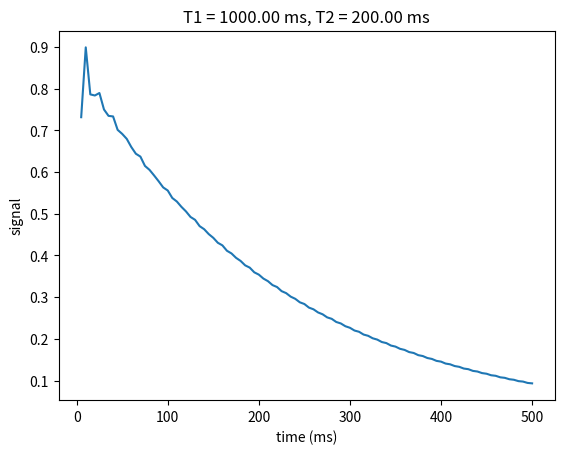

The script that saved this image:
#!/usr/bin/python

# [redacted]
# [redacted]

from __future__ import division
import numpy as np
from numpy import pi, cos, sin, exp, conj
from warnings import warn

def rf(FpFmZ, alpha):
    "Same as rf2, but only returns FpFmZ"""
    return rf2(FpFmZ, alpha)[0]

def rf2(FpFmZ, alpha):
    """ Propagate EPG states through an RF rotation of 
    alpha (radians). Assumes CPMG condition, i.e.
    magnetization lies on the real x axis.

    INPUT:
        FpFmZ = 3xN vector of F+, F- and Z states.
        alpha = RF pulse flip angle in radians

    OUTPUT:
        FpFmZ = Updated FpFmZ state.
        RR = RF rotation matrix (3x3).

    """

    # -- From Weigel at al, JMRI 41(2015)266-295, Eq. 21.

    
    if abs(alpha) > 2 * pi:
        warn('rf2: Flip angle should be in radians! alpha=%f' % alpha)

    cosa2 = cos(alpha/2.)**2
    sina2 = sin(alpha/2.)**2

    cosa = cos(alpha)
    sina = sin(alpha)

    RR = np.array([ [cosa2, sina2, sina],
                    [sina2, cosa2, -sina],
                    [-0.5 * sina, 0.5 * sina, cosa] ])


    FpFmZ = np.dot(RR, FpFmZ)

    return FpFmZ, RR

def rf_ex(FpFmZ, alpha):
    "Same as rf2_ex, but only returns FpFmZ"""
    return rf2_ex(FpFmZ, alpha)[0]

def rf2_ex(FpFmZ, alpha):
    """ Propagate EPG states through an RF excitation of 
    alpha (radians) along the y direction, i.e. phase of pi/2.

    INPUT:
        FpFmZ = 3xN vector of F+, F- and Z states.
        alpha = RF pulse flip angle in radians

    OUTPUT:
        FpFmZ = Updated FpFmZ state.
        RR = RF rotation matrix (3x3).

    """

    try:
        alpha = alpha[0]
    except:
        pass


    if abs(alpha) > 2 * pi:
        warn('rf2_ex: Flip angle should be in radians! alpha=%f' % alpha)

    cosa2 = cos(alpha/2.)**2
    sina2 = sin(alpha/2.)**2

    cosa = cos(alpha)
    sina = sin(alpha)

    RR = np.array([ [cosa2, -sina2, sina],
                    [-sina2, cosa2, sina],
                    [-0.5 * sina, -0.5 * sina, cosa] ])

    FpFmZ = np.dot(RR, FpFmZ)

    return FpFmZ, RR



def rf_prime(FpFmZ, alpha):
    """Same as rf_prime2, but only returns FpFmZ"""
    return rf_prime2(FpFmZ, alpha)[0]

def rf_prime2(FpFmZ, alpha):
    """ Compute the gradient of the RF rotation operator, where
    alpha (radians) is the RF rotation. Assumes CPMG condition, i.e.
    magnetization lies on the real x axis.

    INPUT:
        FpFmZ = 3xN vector of F+, F- and Z states.
        alpha = RF pulse flip angle in radians

    OUTPUT:
        FpFmZ = Derivative of FpFmZ state w.r.t. alpha
        RR = Derivative of RF rotation matrix (3x3) w.r.t. alpha

    """

    if abs(alpha) > 2 * pi:
        warn('rf_prime2: Flip angle should be in radians! alpha=%f' % alpha)

    RR = np.array([ [-cos(alpha/2.) * sin(alpha/2.), cos(alpha/2.) * sin(alpha/2.), cos(alpha)],
                    [cos(alpha/2.) * sin(alpha/2.), -cos(alpha/2.) * sin(alpha/2.), -cos(alpha)],
                    [-0.5 * cos(alpha), 0.5 * cos(alpha), -sin(alpha)] ])

    FpFmZ = np.dot(RR, FpFmZ)

    return FpFmZ, RR


def rf_B1_prime(FpFmZ, alpha, B1):
    """Same as rf_B1_prime2, but only returns FpFmZ"""
    return rf_B1_prime2(FpFmZ, alpha, B1)[0]

def rf_B1_prime2(FpFmZ, alpha, B1):
    """ Compute the gradient of B1 inhomogeneity w.r.t. RF refocusing operator, where
    alpha (radians) is the RF rotation and B1 is the B1 homogeneity (0, 2).
    Assumes CPMG condition, i.e. magnetization lies on the real x axis.

    INPUT:
        FpFmZ = 3xN vector of F+, F- and Z states.
        alpha = RF pulse flip angle in radians
        B1 = B1 Homogeneity, where 1. is homogeneous

    OUTPUT:
        FpFmZ = Derivative of FpFmZ state w.r.t. alpha
        RR = Derivative of RF rotation matrix (3x3) w.r.t. B1

    """

    if abs(alpha) > 2 * pi:
        warn('rf_B1_prime2: Flip angle should be in radians! alpha=%f' % alpha)

    if B1 < 0 or B1 > 2:
        warn('rf_B1_prime2: B1 Homogeneity should be a percentage between (0, 2)')

    RR = np.array([ [-alpha*cos(B1*alpha/2.) * sin(B1*alpha/2.), alpha*cos(B1*alpha/2.) * sin(B1*alpha/2.), alpha*cos(B1*alpha)],
                    [alpha*cos(B1*alpha/2.) * sin(B1*alpha/2.), -alpha*cos(B1*alpha/2.) * sin(B1*alpha/2.), -alpha*cos(B1*alpha)],
                    [-0.5*alpha*cos(B1*alpha), 0.5*alpha*cos(B1*alpha), -alpha*sin(B1*alpha)] ])

    FpFmZ = np.dot(RR, FpFmZ)

    return FpFmZ, RR


def rf_ex_B1_prime(FpFmZ, alpha, B1):
    """Gradient of B1 inhomogeneity w.r.t. RF excitation operator, where
    alpha (radians) is the RF rotation and B1 is the B1 honogeneity (0, 2).
    Assumes CPMG condition, i.e. RF excitation in the y direction.

    INPUT:
        FpFmZ = 3xN vector of F+, F- and Z states.
        alpha = RF pulse flip angle in radians
        B1 = B1 Homogeneity, where 1. is homogeneous

    OUTPUT:
        FpFmZ = Derivative of FpFmZ state w.r.t. alpha
    """

    if abs(alpha) > 2 * pi:
        warn('rf_ex_B1_prime2: Flip angle should be in radians! alpha=%f' % alpha)

    if B1 < 0 or B1 > 2:
        warn('rf_ex_B1_prime: B1 Homogeneity should be a percentage between (0, 2)')

    RR = np.array([ [-alpha*cos(B1*alpha/2.) * sin(B1*alpha/2.), alpha*cos(B1*alpha/2.) * sin(B1*alpha/2.), alpha*cos(B1*alpha)],
                    [alpha*cos(B1*alpha/2.) * sin(B1*alpha/2.), -alpha*cos(B1*alpha/2.) * sin(B1*alpha/2.), alpha*cos(B1*alpha)],
                    [-0.5*alpha*cos(B1*alpha), -0.5*alpha*cos(B1*alpha), -alpha*sin(B1*alpha)] ])

    FpFmZ = np.dot(RR, FpFmZ)

    return FpFmZ


def relax_mat(T, T1, T2):
    E2 = exp(-T/T2)
    E1 = exp(-T/T1)

    EE = np.diag([E2, E2, E1])      # Decay of states due to relaxation alone.

    return EE

def relax_mat_prime_T1(T, T1, T2):
    E1_prime_T1 = T * exp(-T/T1) / T1**2
    return np.diag([0, 0, E1_prime_T1])

def relax_mat_prime_T2(T, T1, T2):
    E2_prime_T2 = T * exp(-T/T2) / T2**2
    return np.diag([E2_prime_T2, E2_prime_T2, 0])


def relax_prime_T1(FpFmZ, T, T1, T2):
    """returns E'(T1) FpFmZ + E0'(T1)"""
    
    EE_prime_T1 = relax_mat_prime_T1(T, T1, T2)
    
    RR = -EE_prime_T1[2,2]
    
    FpFmZ = np.dot(EE_prime_T1, FpFmZ)
    FpFmZ[2,0] = FpFmZ[2,0] + RR
    
    return FpFmZ

def relax_prime_T2(FpFmZ, T, T1, T2):
    """returns E'(T2) FpFmZ"""
    
    EE_prime_T2 = relax_mat_prime_T2(T, T1, T2)
    FpFmZ = np.dot(EE_prime_T2, FpFmZ)
    
    return FpFmZ


def relax(FpFmZ, T, T1, T2):
    """Same as relax2, but only returns FpFmZ"""
    return relax2(FpFmZ, T, T1, T2)[0]

def relax2(FpFmZ, T, T1, T2):
    """ Propagate EPG states through a period of relaxation over
    an interval T.

    INPUT:
        FpFmZ = 3xN vector of F+, F- and Z states.
        T1, T2 = Relaxation times (same as T)
        T = Time interval (same as T1,T2)

    OUTPUT:
        FpFmZ = updated F+, F- and Z states.
        EE = decay matrix, 3x3 = diag([E2 E2 E1]);

   """

    E2 = exp(-T/T2)
    E1 = exp(-T/T1)

    EE = np.diag([E2, E2, E1])      # Decay of states due to relaxation alone.
    RR = 1 - E1                     # Mz Recovery, affects only Z0 state, as 
                                    # recovered magnetization is not dephased.


    FpFmZ = np.dot(EE, FpFmZ)       # Apply Relaxation
    FpFmZ[2,0] = FpFmZ[2,0] + RR    # Recovery  

    return FpFmZ, EE



def grad(FpFmZ, noadd=False):
    """Propagate EPG states through a "unit" gradient. Assumes CPMG condition,
    i.e. all states are real-valued.

    INPUT:
        FpFmZ = 3xN vector of F+, F- and Z states.
        noadd = True to NOT add any higher-order states - assume
                that they just go to zero.  Be careful - this
                speeds up simulations, but may compromise accuracy!

    OUTPUT:
        Updated FpFmZ state.

    """

    # Gradient does not affect the Z states.

    if noadd == False:
        FpFmZ = np.hstack((FpFmZ, [[0],[0],[0]]))   # add higher dephased state

    FpFmZ[0,:] = np.roll(FpFmZ[0,:], 1)     # shift Fp states
    FpFmZ[1,:] = np.roll(FpFmZ[1,:], -1)    # shift Fm states
    FpFmZ[1,-1] = 0                         # Zero highest Fm state
    FpFmZ[0,0] = FpFmZ[1,0]                 # Fill in lowest Fp state

    return FpFmZ



def FSE_TE(FpFmZ, alpha, TE, T1, T2, noadd=False, recovery=True):
    """ Propagate EPG states through a full TE, i.e.
    relax -> grad -> rf -> grad -> relax.
    Assumes CPMG condition, i.e. all states are real-valued.

    INPUT:
        FpFmZ = 3xN vector of F+, F- and Z states.
        alpha = RF pulse flip angle in radians
        T1, T2 = Relaxation times (same as TE)
        TE = Echo Time interval (same as T1, T2)
        noadd = True to NOT add any higher-order states - assume
                that they just go to zero.  Be careful - this
                speeds up simulations, but may compromise accuracy!

    OUTPUT:
        FpFmZ = updated F+, F- and Z states.

   """

    EE = relax_mat(TE/2., T1, T2)

    if recovery:
        FpFmZ = relax(FpFmZ, TE/2., T1, T2)
#         print(T1,T2)
#         print(FpFmZ)

    else:
        FpFmZ = np.dot(EE, FpFmZ)
    FpFmZ = grad(FpFmZ, noadd)
    FpFmZ = rf(FpFmZ, alpha)
    FpFmZ = grad(FpFmZ, noadd)
    if recovery:
        FpFmZ = relax(FpFmZ, TE/2., T1, T2)
    else:
        FpFmZ = np.dot(EE, FpFmZ)

    return FpFmZ


def FSE_TE_prime_alpha(FpFmZ, alpha, TE, T1, T2, noadd=False, recovery=True):
    """ Gradient of EPG over a full TE, w.r.t. flip angle alpha, i.e.
    relax -> grad -> rf_prime -> grad -> relax_hat,
    where rf_prime is the derivative of the RF pulse matrix w.r.t. alpha,
    and relax_hat  is the relaxation without longitudinal recovery
    Assumes CPMG condition, i.e. all states are real-valued.

    INPUT:
        FpFmZ = 3xN vector of F+, F- and Z states.
        alpha = RF pulse flip angle in radians
        T1, T2 = Relaxation times (same as TE)
        TE = Echo Time interval (same as T1, T2)
        noadd = True to NOT add any higher-order states - assume
                that they just go to zero.  Be careful - this
                speeds up simulations, but may compromise accuracy!
        recovery = True to include T1 recovery in the Z0 state.

    OUTPUT:
        FpFmZ = updated F+, F- and Z states.

   """

    FpFmZ, EE = relax2(FpFmZ, TE/2., T1, T2)
    FpFmZ = grad(FpFmZ, noadd)
    FpFmZ = rf_prime(FpFmZ, alpha)
    FpFmZ = grad(FpFmZ, noadd)
    FpFmZ = np.dot(EE, FpFmZ)

    return FpFmZ


def FSE_TE_prime1_T2(FpFmZ, alpha, TE, T1, T2, noadd=False):
    """ Returns E(T2) G R G E'(T2) FpFmZ"""
    
    EE = relax_mat(TE/2., T1, T2)
    EE_prime = relax_mat_prime_T2(TE/2., T1, T2)

    FpFmZ = np.dot(EE_prime, FpFmZ)
    FpFmZ = grad(FpFmZ, noadd)
    FpFmZ = rf(FpFmZ, alpha)
    FpFmZ = grad(FpFmZ, noadd)
    FpFmZ = np.dot(EE, FpFmZ)
    
    return FpFmZ

def FSE_TE_prime2_T2(FpFmZ, alpha, TE, T1, T2, noadd=False):
    """ Returns E'(T2) G R G (E(T2) FpFmZ + E0)"""
    
    EE_prime = relax_mat_prime_T2(TE/2., T1, T2)
    
    FpFmZ = relax(FpFmZ, TE/2., T1, T2)
    FpFmZ = grad(FpFmZ, noadd)
    FpFmZ = rf(FpFmZ, alpha)
    FpFmZ = grad(FpFmZ, noadd)
    FpFmZ = np.dot(EE_prime, FpFmZ)
    
    return FpFmZ

def FSE_TE_prime1_T1(FpFmZ, alpha, TE, T1, T2, noadd=False):
    """ Returns E(T1) G R G (E'(T1) FpFmZ + E0'(T1))"""
    
    EE = relax_mat(TE/2., T1, T2)
    
    FpFmZ = relax_prime_T1(FpFmZ, TE/2., T1, T2) # E'(T1) FpFmZ + E0'(T1)
    FpFmZ = grad(FpFmZ, noadd)
    FpFmZ = rf(FpFmZ, alpha)
    FpFmZ = grad(FpFmZ, noadd)
    FpFmZ = np.dot(EE, FpFmZ)
    
    return FpFmZ

def FSE_TE_prime2_T1(FpFmZ, alpha, TE, T1, T2, noadd=False):
    """ Returns E'(T1) G R G E(T1) FpFmZ + E0'(T1)"""
    
    EE = relax_mat(TE/2., T1, T2)

    FpFmZ = np.dot(EE, FpFmZ) 
    FpFmZ = grad(FpFmZ, noadd)
    FpFmZ = rf(FpFmZ, alpha)
    FpFmZ = grad(FpFmZ, noadd)
    FpFmZ = relax_prime_T1(FpFmZ, TE/2., T1, T2) # E'(T1) FpFmZ + E0'(T1)
    
    return FpFmZ


def FSE_TE_prime_B1(FpFmZ, alpha, TE, T1, T2, B1, noadd=False):
    """ Gradient of EPG over a full TE, w.r.t. B1 homogeneity fraciton B1, i.e.
    relax -> grad -> rf_B1_prime -> grad -> relax_hat,
    where rf_B1_prime is the derivative of the RF pulse matrix w.r.t. B1,
    and relax_hat  is the relaxation without longitudinal recovery
    Assumes CPMG condition, i.e. all states are real-valued.

    INPUT:
        FpFmZ = 3xN vector of F+, F- and Z states.
        alpha = RF pulse flip angle in radians
        T1, T2 = Relaxation times (same as TE)
        TE = Echo Time interval (same as T1, T2)
        B1 = fraction of B1 homogeneity (1 is fully homogeneous)
        noadd = True to NOT add any higher-order states - assume
                that they just go to zero.  Be careful - this
                speeds up simulations, but may compromise accuracy!
        recovery = True to include T1 recovery in the Z0 state.

    OUTPUT:
        FpFmZ = updated F+, F- and Z states.

   """

    FpFmZ, EE = relax2(FpFmZ, TE/2., T1, T2)
    FpFmZ = grad(FpFmZ, noadd)
    FpFmZ = rf_B1_prime(FpFmZ, alpha, B1)
    FpFmZ = grad(FpFmZ, noadd)
    FpFmZ = np.dot(EE, FpFmZ)

    return FpFmZ



### Gradients of full FSE EPG function across T time points


def FSE_signal_prime_alpha_idx(angles_rad, TE, T1, T2, idx):
    """Gradient of EPG function at each time point w.r.t. RF pulse alpha_i"""

    T = len(angles_rad)
    zi = np.hstack((np.array([[1],[1],[0]]), np.zeros((3, T))))

    z_prime = np.zeros((T, 1))

    for i in range(T):
        alpha = angles_rad[i]
        if i < idx:
            zi = FSE_TE(zi, alpha, TE, T1, T2, noadd=True)
            z_prime[i] = 0
        elif i == idx:
            wi = FSE_TE_prime_alpha(zi, alpha, TE, T1, T2, noadd=True)
            z_prime[i] = wi[0,0]
        else:
            wi = FSE_TE(wi, alpha, TE, T1, T2, noadd=True, recovery=False)
            z_prime[i] = wi[0,0]

    return z_prime


def FSE_signal_prime_T1(angles_rad, TE, T1, T2):
    return FSE_signal_ex_prime_T1(np.pi/2, angles_rad, TE, T1, T2)

def FSE_signal_ex_prime_T1(angle_ex_rad, angles_rad, TE, T1, T2, B1=1.):
    """Gradient of EPG function at each time point w.r.t. T1"""
    
    T = len(angles_rad)

    try:
        B1 = B1[0]
    except:
        pass

    # since the grad doesn't depend on B1 inhomog, can just pre-scale flip angles
    angle_ex_rad = B1 * np.copy(angle_ex_rad)
    angles_rad = B1 * np.copy(angles_rad)
    
    zi = np.hstack((rf_ex(np.array([[0],[0],[1]]), angle_ex_rad), np.zeros((3, T))))
    z_prime = np.zeros((T, 1))
    
    for i in range(T):
        
        alpha = angles_rad[i]

        if i == 0:
            wi = np.zeros((3, T+1))
        else:
            wi = FSE_TE(wi, alpha, TE, T1, T2, noadd=True, recovery=False)
            
        wi += FSE_TE_prime1_T1(zi, alpha, TE, T1, T2, noadd=True)
        wi += FSE_TE_prime2_T1(zi, alpha, TE, T1, T2, noadd=True)

        zi = FSE_TE(zi, alpha, TE, T1, T2, noadd=True)
        z_prime[i] = wi[0,0]

    return z_prime


def FSE_signal_prime_T2(angles_rad, TE, T1, T2):
    return FSE_signal_ex_prime_T2(np.pi/2, angles_rad, TE, T1, T2)

def FSE_signal_ex_prime_T2(angle_ex_rad, angles_rad, TE, T1, T2, B1=1.):
    """Gradient of EPG function at each time point w.r.t. T2"""
    
    T = len(angles_rad)

    try:
        B1 = B1[0]
    except:
        pass

    # since the grad doesn't depend on B1 inhomog, can just pre-scale flip angles
    angle_ex_rad = B1 * np.copy(angle_ex_rad)
    angles_rad = B1 * np.copy(angles_rad)
    
    zi = np.hstack((rf_ex(np.array([[0],[0],[1]]), angle_ex_rad), np.zeros((3, T))))
    z_prime = np.zeros((T, 1))

    for i in range(T):
      
        alpha = angles_rad[i]

        if i == 0:
            wi = np.zeros((3, T+1))
        else:
            wi = FSE_TE(wi, alpha, TE, T1, T2, noadd=True, recovery=False)

        wi += FSE_TE_prime1_T2(zi, alpha, TE, T1, T2, noadd=True)
        wi += FSE_TE_prime2_T2(zi, alpha, TE, T1, T2, noadd=True)
        
        zi = FSE_TE(zi, alpha, TE, T1, T2, noadd=True)
        z_prime[i] = wi[0,0]

    return z_prime


def FSE_signal_ex_prime_B1(angle_ex_rad, angles_rad, TE, T1, T2, B1):
    """Gradient of EPG function at each time point w.r.t. B1 Homogeneity.
    Includes the excitation flip angle"""
    
    T = len(angles_rad)
    zi = np.hstack((np.array([[0],[0],[1]]), np.zeros((3, T+1))))

    z_prime = np.zeros((T, 1))

    wi = rf_ex_B1_prime(zi, angle_ex_rad, B1)
    zi = rf_ex(zi, angle_ex_rad * B1)

    for i in range(T):

        alpha = angles_rad[i]

        if i == 0:
            xi = FSE_TE(wi, alpha * B1, TE, T1, T2, noadd=True, recovery=False)
        else:
            xi = FSE_TE(wi, alpha * B1, TE, T1, T2, noadd=True)

        wi = FSE_TE_prime_B1(zi, alpha, TE, T1, T2, B1, noadd=True) + xi

        zi = FSE_TE(zi, alpha * B1, TE, T1, T2, noadd=True)

        z_prime[i] = wi[0,0]

    return z_prime



### Full FSE EPG function across T time points


def FSE_signal_ex(angle_ex_rad, angles_rad, TE, T1, T2, B1=1.):
    """Same as FSE_signal2_ex, but only returns Mxy"""
    return FSE_signal2_ex(angle_ex_rad, angles_rad, TE, T1, T2, B1)[0]

def FSE_signal(angles_rad, TE, T1, T2):
    """Same as FSE_signal2, but only returns Mxy"""

    return FSE_signal2(angles_rad, TE, T1, T2)[0]

def FSE_signal2(angles_rad, TE, T1, T2):
    """Same as FSE_signal2_ex, but assumes excitation pulse is 90 degrees"""

    return FSE_signal2_ex(pi/2., angles_rad, TE, T1, T2)


def FSE_signal2_ex(angle_ex_rad, angles_rad, TE, T1, T2, B1=1.):
    """Simulate Fast Spin-Echo CPMG sequence with specific flip angle train.
    Prior to the flip angle train, an excitation pulse of angle_ex_rad degrees
    is applied in the Y direction. The flip angle train is then applied in the X direction.

    INPUT:
        angles_rad = array of flip angles in radians equal to echo train length
        TE = echo time/spacing
        T1 = T1 value in seconds
        T2 = T2 value in seconds

    OUTPUT:
        Mxy = Transverse magnetization at each echo time
        Mz = Longitudinal magnetization at each echo time
        
    """

    T = len(angles_rad)
#     print(T)
    Mxy = np.zeros((T,1))
    Mz = np.zeros((T,1))

    P = np.array([[0],[0],[1]]) # initially on Mz

    try:
        B1 = B1[0]
    except:
        pass

    # pre-scale by B1 homogeneity
    angle_ex_rad = B1 * np.copy(angle_ex_rad)
    angles_rad = B1 * np.copy(angles_rad)

    P = rf_ex(P, angle_ex_rad) # initial tip
    print(P)
    for i in range(T):
        alpha = angles_rad[i]
        P = FSE_TE(P, alpha, TE, T1, T2)

        Mxy[i] = P[0,0]
        Mz[i] = P[2,0]

    return Mxy, Mz



if __name__ == "__main__":
    import matplotlib.pyplot as plt

    T1 = 1000e-3
    T2 = 200e-3

    TE = 5e-3

    N = 100
    angles = 120 * np.ones((N,))
    angles_rad = angles * pi / 180.

    S = FSE_signal(angles_rad, TE, T1, T2)
    S2 = abs(S)
    plt.plot(TE*1000*np.arange(1, N+1), S2)
    plt.xlabel('time (ms)')
    plt.ylabel('signal')
    plt.title('T1 = %.2f ms, T2 = %.2f ms' % (T1 * 1000, T2 * 1000))
    plt.show()
    

